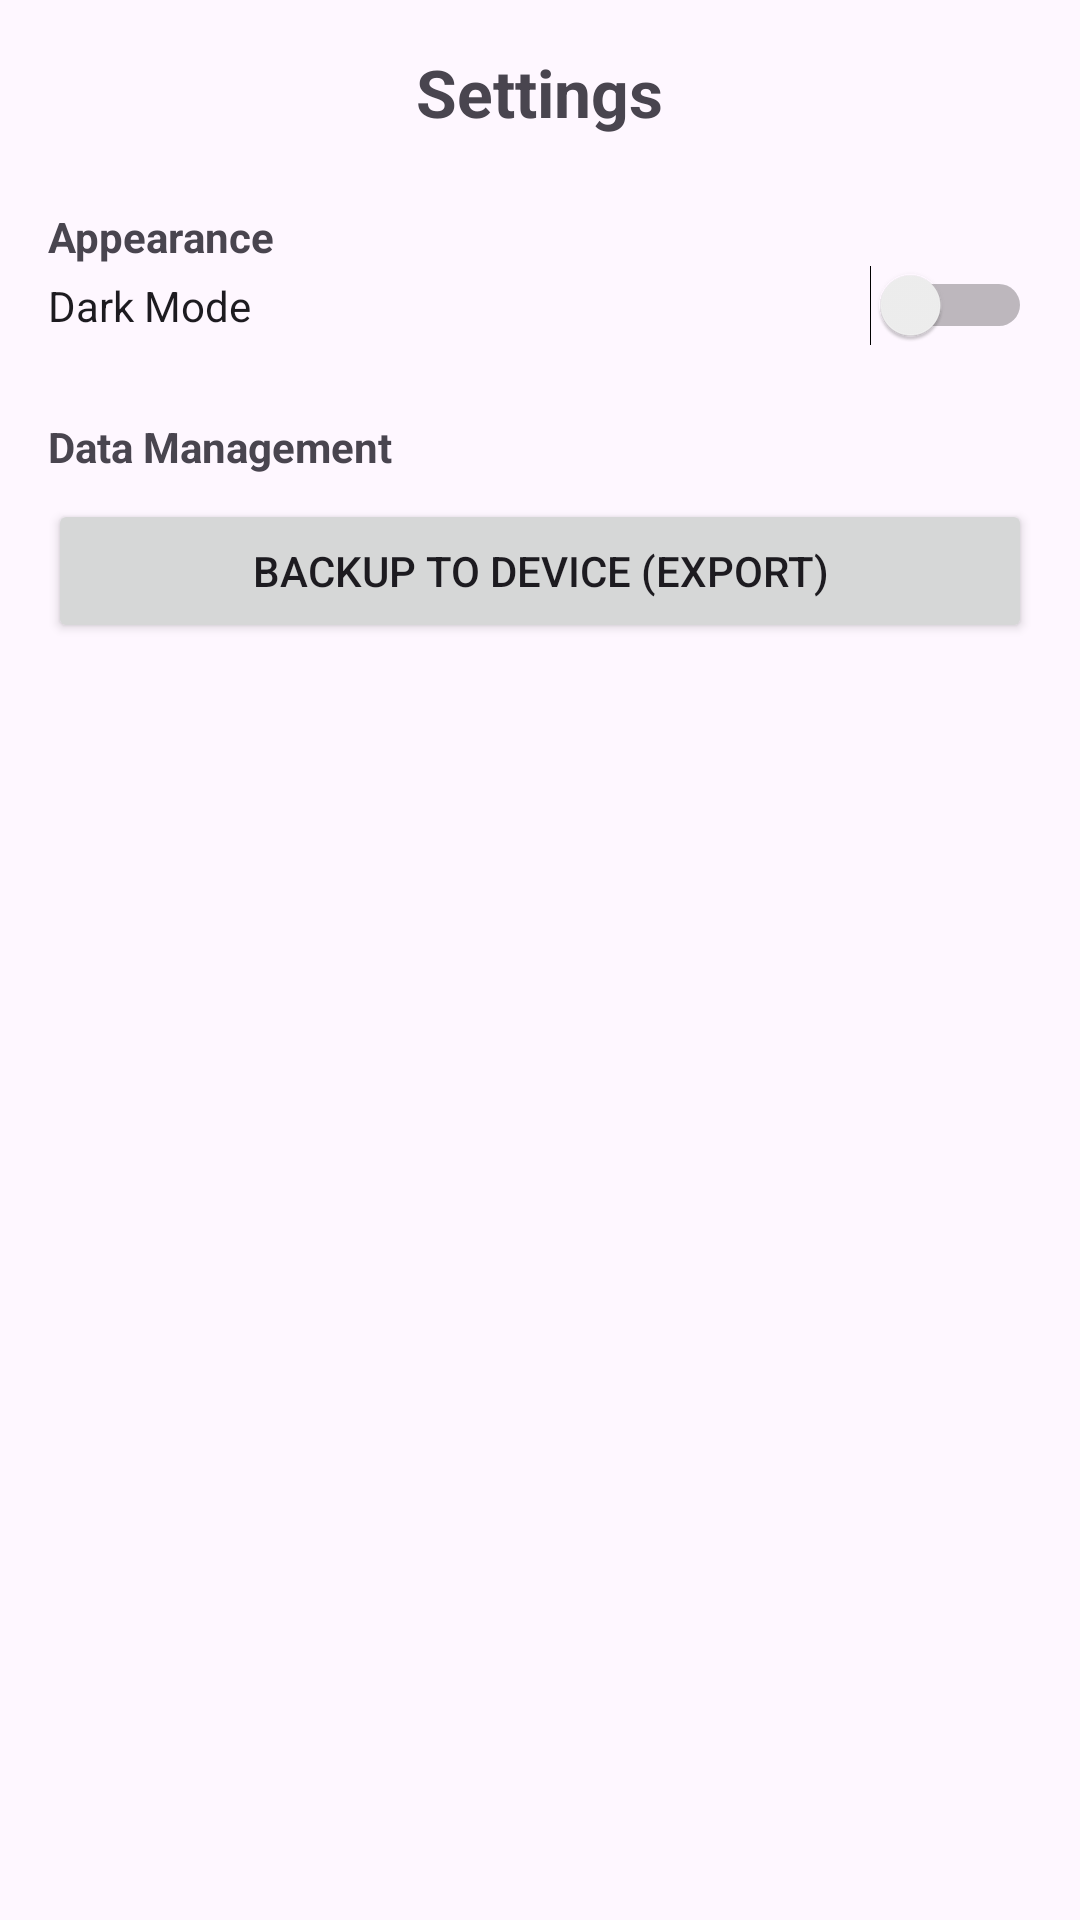

Reconstruct the res/layout file that produces this screen, plus the resources it refers to.
<!-- AndroidManifest.xml: application theme Theme.Groupassignment_ketupat -->
<!-- res/layout/activity_setting.xml -->
<?xml version="1.0" encoding="utf-8"?>
<LinearLayout xmlns:android="http://schemas.android.com/apk/res/android"
android:layout_width="match_parent"
android:layout_height="match_parent"
android:orientation="vertical"
android:padding="16dp">

<TextView
    android:layout_width="wrap_content"
    android:layout_height="wrap_content"
    android:text="Settings"
    android:textSize="22sp"
    android:textStyle="bold"
    android:layout_gravity="center"/>


<TextView
    android:layout_marginTop="24dp"
    android:text="Appearance"
    android:textStyle="bold"
    android:layout_width="wrap_content"
    android:layout_height="wrap_content"/>

<Switch
    android:id="@+id/switchDarkMode"
    android:text="Dark Mode"
    android:layout_width="match_parent"
    android:layout_height="wrap_content"/>


<TextView
    android:layout_marginTop="24dp"
    android:text="Data Management"
    android:textStyle="bold"
    android:layout_width="wrap_content"
    android:layout_height="wrap_content"/>

<Button
    android:id="@+id/btnBackup"
    android:layout_width="match_parent"
    android:layout_height="wrap_content"
    android:text="Backup to Device (Export)"
    android:layout_marginTop="8dp"/>

</LinearLayout>
<!-- resources referenced by this layout -->
<resources>
  <style name="Theme.Groupassignment_ketupat" parent="Base.Theme.Groupassignment_ketupat" />
  <style name="Base.Theme.Groupassignment_ketupat" parent="Theme.Material3.DayNight.NoActionBar">
          
          
      </style>
</resources>
